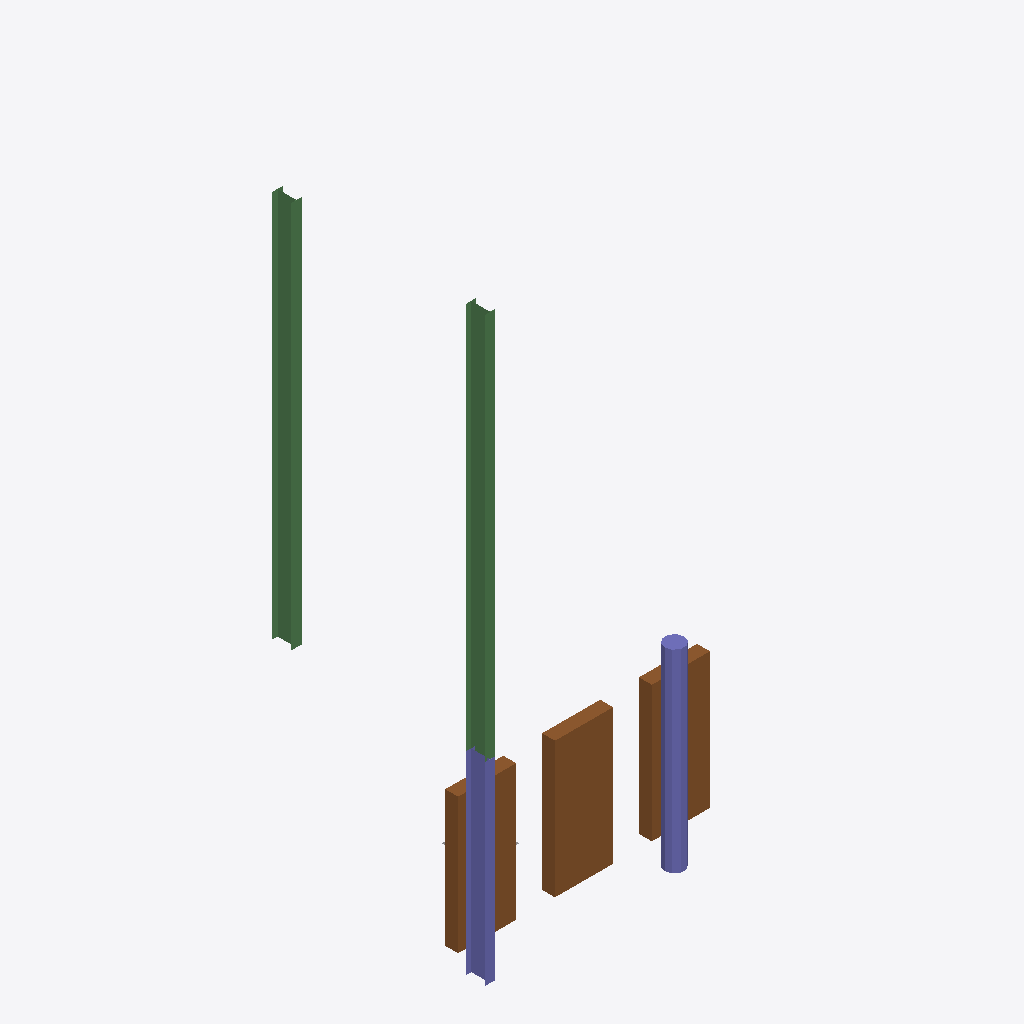
Isometric view of an IFC building model (IFC-SPF (STEP), schema IFC4, length unit millimetre), seen from the south-west, elements coloured by IFC class (only those large enough to see are counted): 3 doors (brown), 2 beams (green), 2 columns (violet).
Extent 0.004 m × 0.003 m × 0.009 m (x, y, z). Storeys (1): Ground Floor at 0.00 m. Elements (8): 3 IfcDoor, 2 IfcBeam, 2 IfcColumn, 1 IfcFurniture.

HEADER;
FILE_DESCRIPTION(('ViewDefinition [CoordinationView]'),'2;1');
FILE_NAME('Synthetic Structural Project (IFC-44).ifc','2026-09-27T19:05:34',('rvt-rs'),('DrunkOnJava/rvt-rs'),'rvt-rs 0.1.x','rvt-rs STEP writer','');
FILE_SCHEMA(('IFC4'));
ENDSEC;
DATA;
#16=IFCPROJECT('2DidPPITwEWgzLwN9h$v59',#5,'Synthetic Structural Project (IFC-44)','Second synthetic fixture — columns / beams / shared doors / faceted-brep furniture — for regression-proofing the IFC-17 / IFC-20 / IFC-21 / IFC-24 / IFC-30 emission paths.',$,$,$,(#15),#10);
#18=IFCSITE('3XwUud8$_6nea1TZT81Dk5',#5,'Default Site',$,$,#17,$,'Default Site',.ELEMENT.,$,$,$,$,$);
#20=IFCBUILDING('0J2qRqzNM3CgHqG5JIA7rq',#5,'Default Building',$,$,#19,$,'Default Building',.ELEMENT.,$,$,$);
#22=IFCBUILDINGSTOREY('0ltZd43IADNhrlf$bL6ubE',#5,'Ground Floor',$,$,#21,$,'Ground Floor',.ELEMENT.,0.0);
#89=IFCBEAM('0JlZfLkUE8Kfw1Tzi0zIfd',#5,'B2 (W12x26, bay 2)',$,$,#81,#88,'B-W12x26-2',.BEAM.);
#75=IFCBEAM('03qGv$kyM1TuKmfAN99dQn',#5,'B1 (W12x26, bay 1)',$,$,#67,#74,'B-W12x26-1',.BEAM.);
#111=IFCDOOR('0Jhcd9R5U92eQdnzXw5t9D',#5,'D2',$,$,#105,#110,'D-Standard',$,$,.DOOR.,$,$);
#121=IFCDOOR('2FDj35nZ_BtuKdRVBg5OJe',#5,'D3',$,$,#115,#120,'D-Standard',$,$,.DOOR.,$,$);
#101=IFCDOOR('0jOimoT1k5ruhD7Tc1ooWi',#5,'D1',$,$,#95,#100,'D-Standard',$,$,.DOOR.,$,$);
#51=IFCCOLUMN('03EuY8MJQ7y9uGSYoipuVE',#5,'C1 (W12x26)',$,$,#43,#50,'C-W12x26-1',.COLUMN.);
#63=IFCCOLUMN('1OwRw_BWE719KnP2Sj0jXB',#5,'C2 (Round)',$,$,#55,#62,'C-Round-1',.COLUMN.);
ENDSEC;
